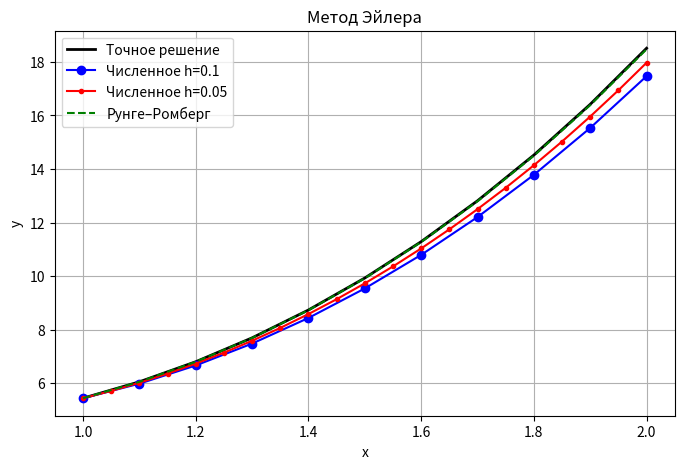
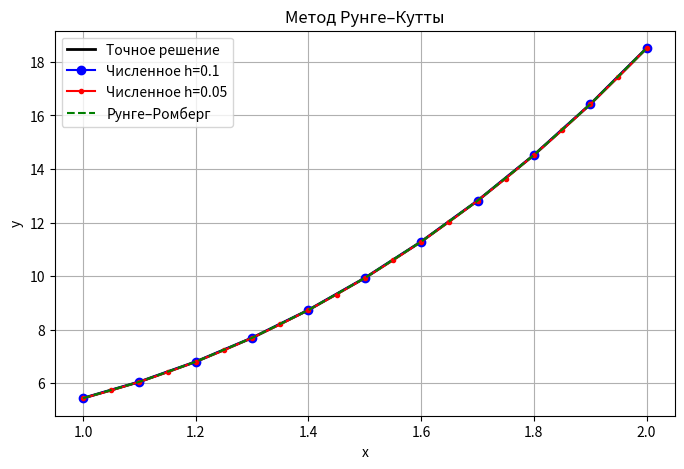
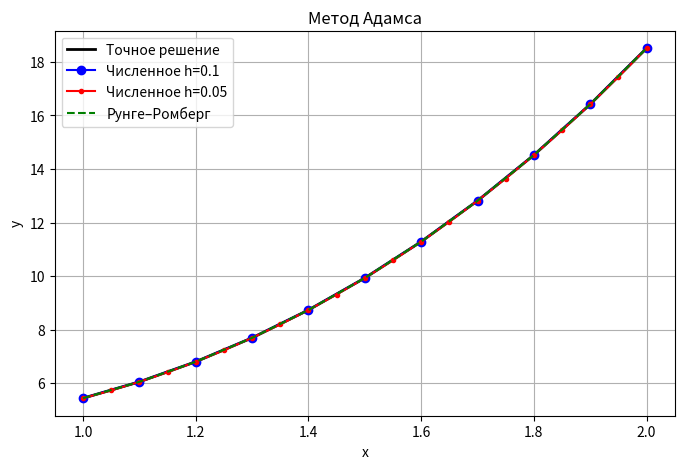

Write Python code to recreate these figures, in order.
import math
import matplotlib.pyplot as plt

# Задаем начальные условия
x0 = 1.0
xn = 2.0
y0 = 2 * math.exp(1)  # y(1)
z0 = 2 * math.exp(1)  # y'(1)
h = 0.1  # Шаг

# Правая часть уравнения y'' = f(x, y, y')
def f(x, y, z):
    return (1 / math.sqrt(x)) * z - (1 / (4 * x ** 2)) * (x + math.sqrt(x) - 8) * y

# Точное решение
def exact_solution(x):
    return (x**2 + 1 / x) * math.exp(math.sqrt(x))

def euler_method(f, x0, xn, y0, z0, h):
    xs = [x0] # x
    ys = [y0] # y
    zs = [z0] # y'

    x = x0
    y = y0
    z = z0

    while x < xn - 1e-10:
        y_new = y + h * z
        z_new = z + h * f(x, y, z)
        x += h

        xs.append(x)
        ys.append(y_new)
        zs.append(z_new)

        y, z = y_new, z_new

    return xs, ys, zs

def runge_kutta_4(f, x0, xn, y0, z0, h):
    xs = [x0]
    ys = [y0]
    zs = [z0]

    x = x0
    y = y0
    z = z0

    while x < xn - 1e-10:
        k1y = z
        k1z = f(x, y, z)

        k2y = z + h * k1z / 2
        k2z = f(x + h/2, y + h * k1y / 2, z + h * k1z / 2)

        k3y = z + h * k2z / 2
        k3z = f(x + h/2, y + h * k2y / 2, z + h * k2z / 2)

        k4y = z + h * k3z
        k4z = f(x + h, y + h * k3y, z + h * k3z)

        y += h / 6 * (k1y + 2*k2y + 2*k3y + k4y)
        z += h / 6 * (k1z + 2*k2z + 2*k3z + k4z)
        x += h

        xs.append(x)
        ys.append(y)
        zs.append(z)

    return xs, ys, zs

def adams_4(f, x0, xn, y0, z0, h):
    # Используем метод Рунге-Кутты 4-го порядка для первых 4 шагов
    xs, ys, zs = runge_kutta_4(f, x0, x0 + 3*h, y0, z0, h)

    # Вычисляем значения правой части (т.е. f_k) для первых 4 узлов
    fs = [f(xs[i], ys[i], zs[i]) for i in range(4)]

    # Начинаем с индекса 3 (уже есть 4 значения)
    k = 3
    while xs[-1] + h <= xn + 1e-12:
        x_k   = xs[k]
        y_k   = ys[k]
        z_k   = zs[k]
        f_k   = fs[k]

        z_k1  = zs[k-1]
        z_k2  = zs[k-2]
        z_k3  = zs[k-3]

        f_k1  = fs[k-1]
        f_k2  = fs[k-2]
        f_k3  = fs[k-3]

        y_next = y_k + h / 24 * (55 * z_k - 59 * z_k1 + 37 * z_k2 - 9 * z_k3)
        z_next = z_k + h / 24 * (55 * f_k - 59 * f_k1 + 37 * f_k2 - 9 * f_k3)
        x_next = x_k + h

        xs.append(x_next)
        ys.append(y_next)
        zs.append(z_next)
        fs.append(f(x_next, y_next, z_next))

        k += 1

    return xs, ys, zs


def runge_romberg(yh, yh2, p):
    return [
        yh2[2 * i] + (yh2[2 * i] - yh[i]) / (2 ** p - 1)
        for i in range(len(yh))
    ]

def mae(y_exact, y_approx):
    errors = [abs(ye - ya) for ye, ya in zip(y_exact, y_approx)]
    return sum(errors) / len(errors)

def plot_results(name, xs, ys, xs_half, ys_half, y_exact, ys_rr):
    plt.figure(figsize=(8, 5))
    plt.plot(xs, y_exact, 'k-', label='Точное решение', linewidth=2)
    plt.plot(xs, ys, 'bo-', label=f'Численное h={h}')
    plt.plot(xs_half, ys_half, 'r.-', label=f'Численное h={h/2}')
    plt.plot(xs, ys_rr, 'g--', label='Рунге–Ромберг')
    plt.title(name)
    plt.xlabel('x')
    plt.ylabel('y')
    plt.legend()
    plt.grid(True)
    plt.show()

def analyze_method(name, method_func, f, x0, xn, y0, z0, h, p):
    # Решение с шагом h
    xs, ys, _ = method_func(f, x0, xn, y0, z0, h)

    # Решение с шагом h/2
    xs_half, ys_half, _ = method_func(f, x0, xn, y0, z0, h / 2)

    # Уточнённое решение по Рунге–Ромбергу
    ys_rr = runge_romberg(ys, ys_half, p)

    # Точное решение
    y_exact = [exact_solution(x) for x in xs]

    # MAE
    mae_orig = mae(y_exact, ys)
    mae_rr = mae(y_exact, ys_rr)

    # Таблица
    print(f"\n{name}")
    print(f"{'x':>6} | {'y числ.':>14} | {'y точное':>14} | {'Погрешность':>12} | {'y Р-Р':>14} | {'Погр. Р-Р':>12}")
    print("-" * 85)
    for x, y, y_rr, y_ex in zip(xs, ys, ys_rr, y_exact):
        err = abs(y - y_ex)
        err_rr = abs(y_rr - y_ex)
        print(f"{x:6.2f} | {y:14.8f} | {y_ex:14.8f} | {err:12.2e} | {y_rr:14.8f} | {err_rr:12.2e}")

    print(f"\nСредняя ошибка (MAE):")
    print(f"  Для метода: {mae_orig:.2e}")
    print(f"  Для Рунге–Ромберга : {mae_rr:.2e}")

    plot_results(name, xs, ys, xs_half, ys_half, y_exact, ys_rr)

analyze_method("Метод Эйлера", euler_method, f, x0, xn, y0, z0, h, p=1)
analyze_method("Метод Рунге–Кутты", runge_kutta_4, f, x0, xn, y0, z0, h, p=4)
analyze_method("Метод Адамса", adams_4, f, x0, xn, y0, z0, h, p=4)
